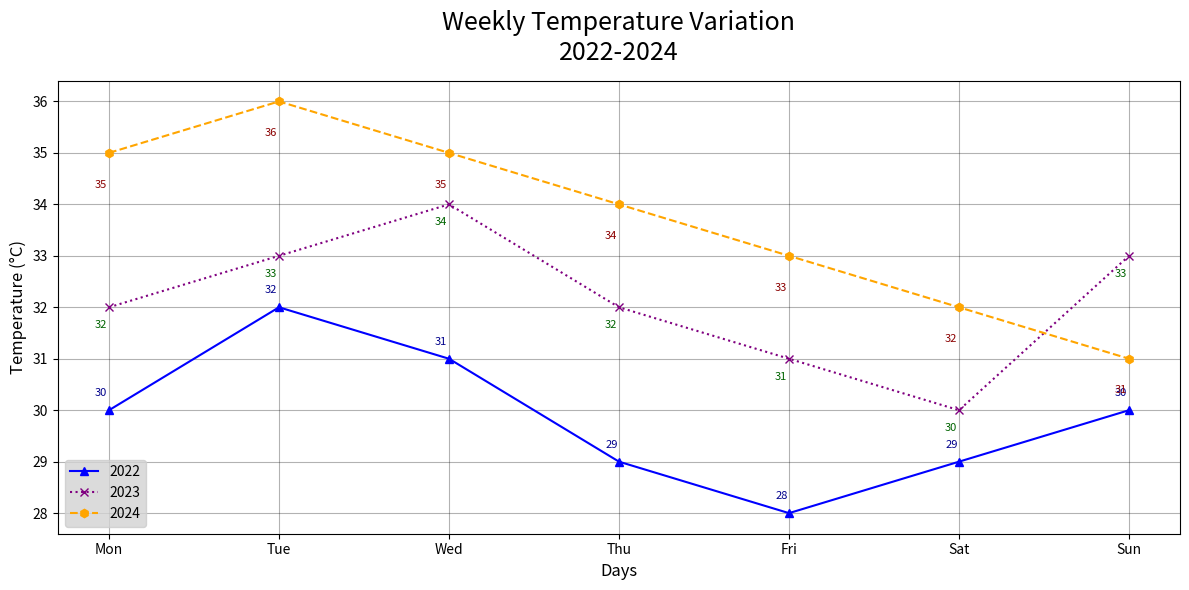

Recreate this plot in Python.
import matplotlib.pyplot as plt

days = ['Mon', 'Tue', 'Wed', 'Thu', 'Fri', 'Sat', 'Sun']
year_2022_temps = [30, 32, 31, 29, 28, 29, 30]
year_2023_temps = [32, 33, 34, 32, 31, 30, 33]
year_2024_temps = [35, 36, 35, 34, 33, 32, 31]

fig, ax = plt.subplots(figsize=(12, 6))
ax.plot(days, year_2022_temps, marker='^', linestyle='-', color='blue', label='2022')
ax.plot(days, year_2023_temps, marker='x', linestyle=':', color='purple', label='2023')
ax.plot(days, year_2024_temps, marker='h', linestyle='--', color='orange', label='2024')

ax.set_title("Weekly Temperature Variation\n2022-2024", fontsize=18, fontweight='light', pad=15)
ax.set_xlabel('Days', fontsize=12)
ax.set_ylabel('Temperature (°C)', fontsize=12)

for i, temp in enumerate(year_2022_temps):
    ax.annotate(f'{temp}', xy=(days[i], temp), xytext=(-10, 10), textcoords='offset points', fontsize=8, color='darkblue')

for i, temp in enumerate(year_2023_temps):
    ax.annotate(f'{temp}', xy=(days[i], temp), xytext=(-10, -15), textcoords='offset points', fontsize=8, color='darkgreen')

for i, temp in enumerate(year_2024_temps):
    ax.annotate(f'{temp}', xy=(days[i], temp), xytext=(-10, -25), textcoords='offset points', fontsize=8, color='darkred')

ax.legend(loc='lower left', fontsize=10, frameon=True, facecolor='lightgrey')
ax.grid(True, linestyle='-', which='both', color='black', alpha=0.3)

plt.tight_layout()
plt.show()
